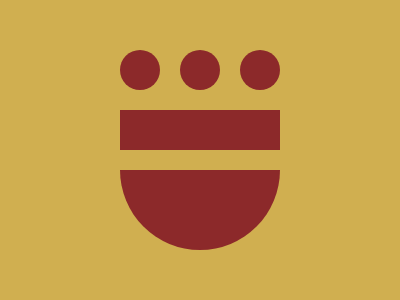

Write the HTML and CSS that draws this image.

<div id="main">
    <div id="shape1">
      <div class='s1'></div>
      <div class='s1'></div>
      <div class='s1'></div>
    </div>
      <div id="sq"></div>
      <div id="h"></div>
  </div>
  
  <style>
    *{
      background:#D0AF50;
    }
    #main{
      display:flex;
      justify-content:center;
      align-items:center;
      height:284;
    }
  
    #shape1{
      display:flex;
      gap:20px;
      margin-bottom:160
    }
    .s1{
      height:40;
      width:40;
      background:#8C292A;
      border-radius:50%;
    }
    #sq{
      background:#8C292A;
      height:40;
      width:160;
      position:fixed;
      right:120px;
      bottom:150;
    }
  
    #h{
      background:#8C292A;
      height:80;
      width:160;
      position:fixed;
      right:120;
      bottom:50;
      border-bottom-left-radius:80px;
      border-bottom-right-radius:80px;
    }
  </style>
  
  
  
  
  
  
  
  
  